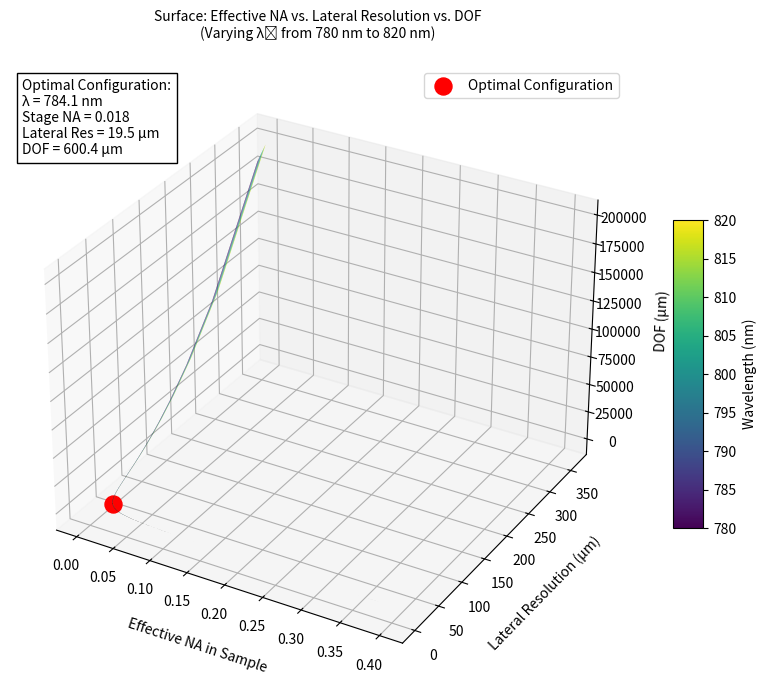

Reproduce this figure in Python.
import numpy as np
import matplotlib.pyplot as plt
from mpl_toolkits.mplot3d import Axes3D  # required for 3D plotting
from matplotlib import cm, colors
from matplotlib.offsetbox import AnchoredText

# --- Parameters ---
# Wavelength range: from 780 nm to 820 nm (in meters)
lambda0_min = 780e-9
lambda0_max = 820e-9
num_lambda = 40         # number of wavelength points
lambda0_values = np.linspace(lambda0_min, lambda0_max, num_lambda)

# Define refractive indices for different media in your optical path:
n_air   = 1.0         # Air (between the objective and stage)
n_stage = 1.52        # Stage refractive index (ideally, it should be close to n_resin or n_sample)
n_resin = 1.48        # Immersion (resin) refractive index
n_sample = 1.52       # Sample refractive index

# In SD-OCT the beam is defined in the stage (or immersion) medium.
# When the beam passes from the stage to the sample, its effective NA changes.
# Using Snell's law, the effective NA in the sample is given by:
#    NA_sample = NA_stage * (n_sample / n_stage)
# This conversion minimizes aberrations if the stage is index-matched to the resin/sample.
NA_min = 0.001
NA_max = 0.4
num_NA = 1000             # number of NA points
NA_values = np.linspace(NA_min, NA_max, num_NA)
# Compute effective NA in the sample:
NA_sample_values = NA_values * (n_sample / n_stage)

# --- Target Depth of Focus (DOF) ---
target_DOF = 600  # desired DOF in micrometers

# --- Create a meshgrid for effective NA (in sample) and wavelength λ₀ ---
NA_grid, L_grid = np.meshgrid(NA_sample_values, lambda0_values, indexing='xy')

# --- Compute Lateral Resolution and DOF for each (λ₀, NA) combination ---
# Lateral resolution δx (in meters) is given by:
#    δx = (2 ln2 * λ₀) / (π * NA_sample)
lat_res = (2 * np.log(2) * L_grid) / (np.pi * NA_grid)  # in meters

# Depth of Focus (DOF) (in meters) in the sample is:
#    DOF = (n_sample * λ₀) / (2π * NA_sample²)
DOF = (n_sample * L_grid) / (2 * np.pi * NA_grid**2)      # in meters

# Convert both resolutions to micrometers (1 m = 1e6 µm)
lat_res_um = lat_res * 1e6
DOF_um = DOF * 1e6

# --- Find the optimal (λ₀, NA) combination ---
# We look for combinations where DOF is at least our target,
# and then choose the one with the minimum lateral resolution.
mask = DOF_um >= target_DOF
if np.any(mask):
    # For points not meeting the DOF constraint, set lateral resolution to infinity
    lat_res_valid = np.where(mask, lat_res_um, np.inf)
    # Find the index where lateral resolution is minimal among valid points
    min_index = np.argmin(lat_res_valid)
    idx_lambda, idx_NA = np.unravel_index(min_index, lat_res_valid.shape)
    optimal_lambda = lambda0_values[idx_lambda]  # in meters
    optimal_lambda_nm = optimal_lambda * 1e9       # in nm
    # The optimal effective NA in the sample is taken from our grid:
    optimal_NA_sample = NA_grid[idx_lambda, idx_NA]
    # To recover the original NA in the stage (as defined by the objective),
    # we invert the conversion:
    optimal_NA_stage = optimal_NA_sample * (n_stage / n_sample)
    optimal_lat_res = lat_res_um[idx_lambda, idx_NA]
    optimal_DOF = DOF_um[idx_lambda, idx_NA]
else:
    print("No (λ₀, NA) combination satisfies the DOF constraint.")
    optimal_lambda_nm = None
    optimal_NA_stage = None
    optimal_lat_res = None
    optimal_DOF = None

print("Optimal configuration:")
print(f"  Wavelength: {optimal_lambda_nm:.1f} nm")
print(f"  Stage NA: {optimal_NA_stage:.4f}")
print(f"  Lateral Resolution: {optimal_lat_res:.2f} µm")
print(f"  DOF: {optimal_DOF:.2f} µm (Target was {target_DOF} µm)")

# --- Plot settings for a bolder appearance ---
plt.rcParams.update({'font.size': 10, 'lines.linewidth': 2})

# --- 3D Surface Plot ---
fig = plt.figure(figsize=(12, 8))
ax = fig.add_subplot(111, projection='3d')

# Map the wavelength (L_grid, in meters) to a color; convert to nm.
wavelength_nm = L_grid * 1e9
# Normalize wavelength to the range [780,820] nm
norm = colors.Normalize(vmin=lambda0_min*1e9, vmax=lambda0_max*1e9)
# Compute facecolors using the viridis colormap.
facecolors = cm.viridis(norm(wavelength_nm))

# Plot the surface with a dense mesh and without edge colors for smooth shading.
surf = ax.plot_surface(NA_grid, lat_res_um, DOF_um,
                       facecolors=facecolors,
                       edgecolor='none', alpha=1, shade=False)

# Bold axis labels and title
ax.set_xlabel('Effective NA in Sample', fontsize=10, labelpad=10)
ax.set_ylabel('Lateral Resolution (µm)', fontsize=10, labelpad=10)
ax.set_zlabel('DOF (µm)', fontsize=10, labelpad=10)
ax.set_title('Surface: Effective NA vs. Lateral Resolution vs. DOF\n(Varying λ₀ from 780 nm to 820 nm)', fontsize=10, pad=20)

# Overlay the optimal point as a red marker if it exists.
if optimal_lambda_nm is not None:
    ax.scatter(optimal_NA_sample, optimal_lat_res, optimal_DOF, color='r', s=150,
               depthshade=True, label='Optimal Configuration')
    opt_text = (f"Optimal Configuration:\n"
                f"λ = {optimal_lambda_nm:.1f} nm\n"
                f"Stage NA = {optimal_NA_stage:.3f}\n"
                f"Lateral Res = {optimal_lat_res:.1f} µm\n"
                f"DOF = {optimal_DOF:.1f} µm")
    anchored_text = AnchoredText(opt_text, loc='upper left', prop=dict(size=10), frameon=True)
    ax.add_artist(anchored_text)
    ax.legend(fontsize=10)

# Create a colorbar mapping the colormap to wavelength (nm)
mappable = cm.ScalarMappable(norm=norm, cmap=cm.viridis)
mappable.set_array(wavelength_nm)  # Associate wavelength data for the colorbar
cb = fig.colorbar(mappable, ax=ax, shrink=0.5, aspect=10, label='Wavelength (nm)')
cb.ax.tick_params(labelsize=10)

# Save the plot as an SVG file
plt.savefig("plot.svg", format="svg")
plt.show()
